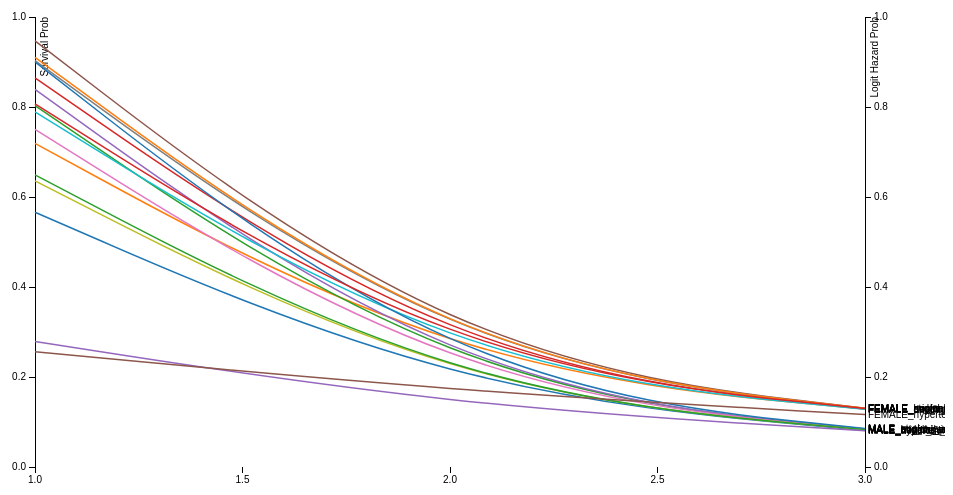
D3 v3 page, settled after 360 driven frames (6 s of simulated time); the page loaded 1 data file(s).



var margin = {top: 20, right: 80, bottom: 30, left: 50},
    width = 960 - margin.left - margin.right,
    height = 500 - margin.top - margin.bottom;

// var parseDate = d3.time.format("%Y%m%d").parse;

var x = d3.scale.linear()
    .range([0, width]);
var y = d3.scale.linear()
    .range([height, 0]);
var y1 = d3.scale.linear()
    .range([height, 0]);

var color = d3.scale.category10();

var xAxis = d3.svg.axis()
    .scale(x)
    .orient("bottom")
    .ticks(3);

var yAxisLeft = d3.svg.axis()
    .scale(y)
    .orient("left")
    .ticks(5);

var yAxisRight = d3.svg.axis()
    .scale(y1)
    .orient("right")
    .ticks(5); 

var line = d3.svg.line()
    .interpolate("basis")
    .x(function(d) { return x(d.period); })
    .y(function(d) { return y(d.probability); });
    // .y(function(d) { return y(d.survival); });

// var line2 = d3.svg.line()
//     .x(function(d) { return x(d.period); })
//     .y(function(d) { return y1(d.log_hazard); });

var svg = d3.select("body").append("svg")
    .attr("width", width + margin.left + margin.right)
    .attr("height", height + margin.top + margin.bottom)
  .append("g")
    .attr("transform", "translate(" + margin.left + "," + margin.top + ")");

// Get the data
// d3.tsv("test_men_prob.tsv", function(error, data) {
d3.tsv("survival_df.tsv", function(error, data) {
  color.domain(d3.keys(data[0]).filter(function(key) { return key !== "period"; }))
  ;

  // data.forEach(function(d) {
  //   d.date = parseDate(d.date);
  // });

  var eventProbs = color.domain().map(function(name) {
    return {
      name: name, 
      values: data.map(function(d) {
        return {period: d.period, probability: +d[name]};
      })
    };
  });

  // x.domain(d3.extent(data, function(d) { return d.period; }));
  x.domain([1,3]);

  y.domain([ 0, 1 ]);
    // d3.min(eventProbs, function(c) { return d3.min(c.values, function(v) { return v.probability; }); }),
    // d3.max(eventProbs, function(c) { return d3.max(c.values, function(v) { return v.probability; }); })
  // ]);

  svg.append("g")
      .attr("class", "x axis")
      .attr("transform", "translate(0," + height + ")")
      .call(xAxis);

  svg.append("g")
      .attr("class", "y axis")
      .call(yAxisLeft)
    .append("text")
      .attr("transform", "rotate(-90)")
      .attr("y", 6)
      .attr("dy", ".71em")
      .style("text-anchor", "end")
      .text("Survival Prob");
  
  svg.append("g")
      .attr("class", "y axis")
      .attr("transform", "translate("+width+",0)")
      .call(yAxisRight)
    .append("text")
      .attr("transform", "rotate(-90)")
      .attr("y", 6)
      .attr("dy", ".71em")
      .style("text-anchor", "end")
      .text("Logit Hazard Prob");

  var probability = svg.selectAll(".probability")
      .data(eventProbs)
    .enter().append("g")
      .attr("class", "probability");

  probability.append("path")
      .attr("class", "line")
      .attr("d", function(d) { return line(d.values); })
      .style("stroke", function(d) { return color(d.name); });

  probability.append("text")
      .datum(function(d) { return {name: d.name, value: d.values[d.values.length - 1]}; })
      .attr("transform", function(d) { return "translate(" + x(d.value.period) + "," + y(d.value.probability) + ")"; })
      .attr("x", 3)
      .attr("dy", ".35em")
      .text(function(d) { return d.name; });
});



### data: survival_df.tsv
period	MALE_death_survival_prob	FEMALE_death_survival_prob	MALE_angina_survival_prob	FEMALE_angina_survival_prob	MALE_hospmi_survival_prob	FEMALE_hospmi_survival_prob	MALE_mi_fchd_survival_prob	FEMALE_mi_fchd_survival_prob	MALE_anychd_survival_prob	FEMALE_anychd_survival_prob	MALE_stroke_survival_prob	FEMALE_stroke_survival_prob	MALE_cvd_survival_prob	FEMALE_cvd_survival_prob	MALE_hyperten_survival_prob	FEMALE_hyperten_survival_prob
1	0.5662	0.7193	0.803	0.8648	0.8389	0.9469	0.7503	0.903	0.6358	0.7893	0.9001	0.9105	0.6493	0.807	0.2789	0.2559
2	0.165	0.2163	0.1756	0.2261	0.1768	0.2392	0.1723	0.2345	0.165	0.2177	0.1824	0.2345	0.1644	0.2252	0.1352	0.1688
3	0.08137	0.1287	0.08418	0.1291	0.08305	0.1305	0.08305	0.1301	0.08305	0.1282	0.0853	0.1305	0.08305	0.1301	0.08081	0.1166